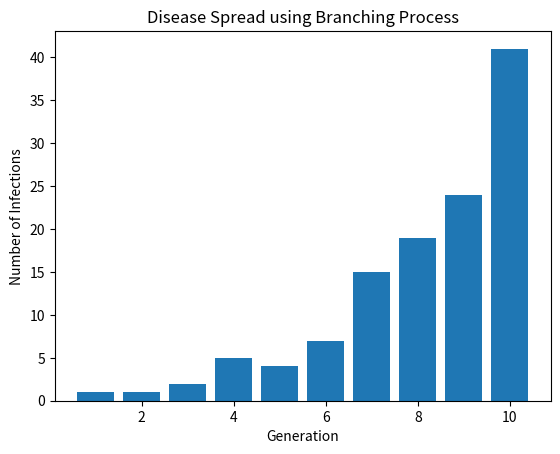

Source code (Python):
import matplotlib.pyplot as plt
import numpy as np


num_generations = 10
r0 = 1.5
initial_infections = 1

num_infections = np.zeros(num_generations, dtype=int)
num_infections[0] = initial_infections

for generation in range(1, num_generations):
    current_infections = 0
    for _ in range(num_infections[generation - 1]):
        current_infections += np.random.poisson(r0)
    num_infections[generation] = current_infections

print("Generation  Infections")
for generation, infections in enumerate(num_infections, start=1):
    print(generation, infections)

plt.bar(np.arange(1, num_generations + 1), num_infections)
plt.xlabel("Generation")
plt.ylabel("Number of Infections")
plt.title("Disease Spread using Branching Process")
plt.show()
